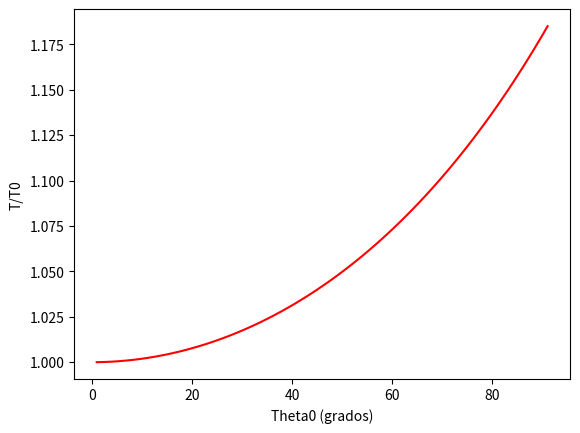

Reproduce this figure in Python.

# coding: utf-8

# In[1]:

from scipy import integrate
import matplotlib.pyplot as plt
import numpy as np


fig = plt.figure()

g = 9.8
#Vectores vacios de abscisas y ordenadas.
x=[]
Ts=[]
i = 0 


# La variable i toma valores de 0 a 90 (grados) en este ciclo.
while (i<=90):
    i = i + 1 
    #convertir grados a radianes
    theta0 = (i*np.pi)/180
    #longitud del pendulo
    l = 1  
    #se define la ecuacion integrar
    f = lambda x: 1/np.sqrt(np.cos(x) - np.cos(theta0)) 
    # Se calcula el valor de la integral
    F, erri = integrate.quad(f,0,theta0)
    T = 4 * np.sqrt(l/g) * (1/np.sqrt(2)) * F
    # Se agrega la abscisa actual al vector de abscisas.
    x.append(i)
    
    # Para graficar Ts/Ths (relación entre periodo real y periodo de oscilaciones pequeñas)
    Ths = 2*np.pi*np.sqrt(l/g)
    T = T/Ths
    # Se agrega la ordenada actual al vector de ordenadas.
    Ts.append(T)

plt.xlabel('Theta0 (grados)')
plt.ylabel('T/T0') 
plt.plot(x,Ts,color='r')
plt.show()


# In[ ]:




# In[ ]:



